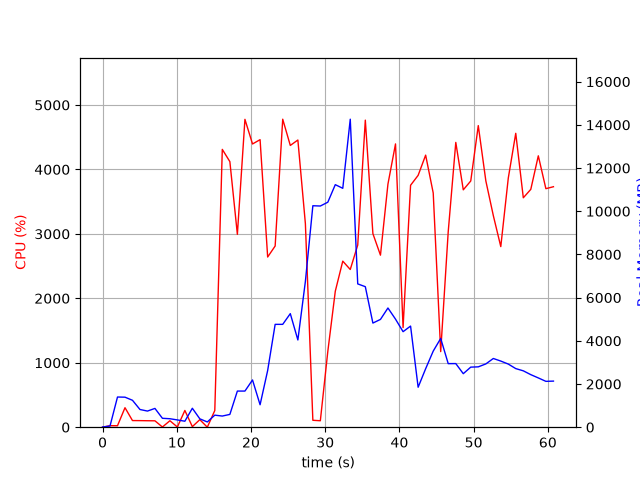

The table this chart was drawn from, first rows:
elapsed_time, nproc, cpu, mem_real, mem_virtual
3.9577484130859375e-05, 1, 0.0, 7.855, 3185
1.006, 2, 23.8, 55.17, 238.2
2.015, 12, 22.8, 1397, 5948
3.025, 7, 302.6, 1390, 4821
4.033, 7, 102.9, 1246, 4733
5.044, 4, 102.1, 819.3, 3396
6.052, 3, 100.3, 747, 3010
7.06, 3, 99.2, 869.7, 3010
8.067, 4, 3.0, 412.4, 2755
9.076, 3, 100.2, 391.9, 2470
10.08, 3, 3.0, 336.9, 2419
11.09, 4, 259.7, 276.5, 2365
12.1, 7, 8.9, 876.9, 4074
13.11, 4, 117.1, 387.6, 2753
14.12, 3, 0.0, 242.5, 2287
15.12, 1, 258.8, 557.9, 4574
16.14, 1, 4311, 516.2, 4972
17.16, 1, 4121, 592.4, 5008
18.17, 1, 2993, 1673, 6860
19.19, 1, 4777, 1673, 6860
20.21, 1, 4395, 2187, 8396
21.23, 1, 4462, 1039, 8396
22.25, 1, 2641, 2626, 8980
23.26, 1, 2812, 4762, 12878
24.28, 1, 4780, 4762, 12878
25.3, 1, 4372, 5258, 12878
26.32, 1, 4456, 4039, 12878
27.33, 1, 3158, 6751, 16828
28.34, 1, 107.3, 10255, 21948
29.35, 1, 100.2, 10242, 21948
30.35, 1, 1176, 10418, 21948
31.36, 1, 2110, 11231, 21958
32.37, 1, 2577, 11062, 28121
33.38, 1, 2447, 14262, 28153
34.39, 1, 2826, 6636, 28238
35.41, 1, 4765, 6507, 28238
36.43, 1, 3004, 4822, 28454
37.45, 1, 2670, 4991, 28461
38.46, 1, 3772, 5520, 28461
39.48, 1, 4396, 5003, 28461
40.5, 1, 1546, 4423, 28461
41.5, 1, 3754, 4682, 28461
42.52, 1, 3908, 1851, 28543
43.54, 1, 4222, 2707, 28543
44.56, 1, 3635, 3523, 28543
45.56, 1, 1173, 4110, 28543
46.58, 1, 3032, 2943, 28543
47.6, 1, 4420, 2946, 28561
48.61, 1, 3684, 2478, 28569
49.61, 1, 3821, 2782, 28569
50.63, 1, 4680, 2795, 28569
51.65, 1, 3822, 2930, 28569
52.65, 1, 3284, 3182, 28569
53.66, 1, 2802, 3062, 28569
54.67, 1, 3865, 2923, 28569
55.68, 1, 4560, 2714, 28569
56.7, 1, 3560, 2610, 28569
57.7, 1, 3691, 2433, 28569
58.72, 1, 4211, 2282, 28569
59.74, 1, 3702, 2123, 28569
... 1 more rows
